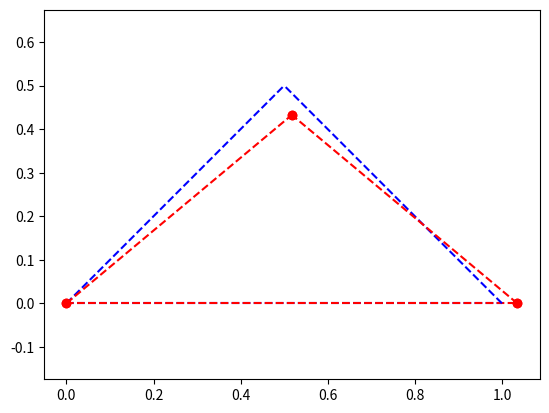

Source code (Python):
import matplotlib.pyplot as plt
import numpy as np
from scipy.sparse import dok_matrix
from scipy.sparse.linalg import spsolve


class Material:
    def __init__(self, young_modulus, poisson_ratio):
        self.e = young_modulus
        self.v = poisson_ratio
        pass

class Node:
    def __init__(self, id_no, coord_x, coord_y):
        self.id = id_no
        self.x = coord_x
        self.y = coord_y
        self.dof = [self.id * 2, self.id * 2 + 1]
        self.x_def = self.x
        self.y_def = self.y
        pass

class Element:
    def __init__(self, init_node, end_node, height, width, material):
        self.start = init_node
        self.end = end_node
        self.area = height * width
        self.e = material.e
        self.v = material.v
        self.inertia = (width * height ** 3) / 12
        self.length = ((self.start.x - self.end.x) ** 2 + 
                       (self.start.y - self.end.y) ** 2) ** (0.5)
        self.sin = (self.end.y - self.start.y) / self.length 
        self.cos = (self.end.x - self.start.x) / self.length
        self.k = self.e * self.area / self.length
        self.k_local = self.k * np.array([[self.cos ** 2, self.cos * self.sin, -self.cos ** 2, -self.cos * self.sin],
                                          [self.cos * self.sin, self.sin ** 2, -self.cos * self.sin, -self.sin ** 2],
                                          [-self.cos ** 2, -self.cos * self.sin, self.cos ** 2, self.cos * self.sin],
                                          [-self.cos * self.sin, -self.sin ** 2, self.cos * self.sin, self.sin ** 2]])
        self.dof = self.start.dof + self.end.dof
        pass

class TrussModel:
    def __init__(self):
        self.nodes = []
        self.elements = []
        self.fixed_dofs = []
        self.n_nodes = 0
        pass

    def add_node(self, node):
        self.nodes.append(node)
        pass

    def add_element(self, element):
        self.elements.append(element)
        pass

    def build_matrix(self):
        self.n_nodes = len(self.nodes)
        self.k_global = dok_matrix((2 * self.n_nodes, 2 * self.n_nodes))
        for element in self.elements:
            index = np.ix_(element.dof, element.dof)
            self.k_global[index] += element.k_local
        self.k_global = self.k_global.tocsr()
        self.f_global = np.zeros(2 * self.n_nodes)
        pass

    def apply_force(self, node_id, f_x, f_y):
        self.f_global[2 * node_id] += f_x
        self.f_global[2 * node_id + 1] += f_y
        pass

    def apply_constraint(self, node_id, isfixed_x, isfixed_y):
        if isfixed_x:
            self.fixed_dofs.append(2 * node_id)
        if isfixed_y:
            self.fixed_dofs.append(2 * node_id + 1)
        pass

    def solve(self):
        self.u_global = np.zeros(2 * self.n_nodes)
        free_dofs = [x for x in range(2 * self.n_nodes) if x not in self.fixed_dofs]
        k_free = self.k_global[np.ix_(free_dofs, free_dofs)]
        f_free = self.f_global[free_dofs]
        u_free = spsolve(k_free, f_free)
        self.u_global[free_dofs] = u_free
        for node in self.nodes:
            node.x_def += self.u_global[2 * node.id]
            node.y_def += self.u_global[2 * node.id + 1]
        pass

    def plot_truss(self):
        for element in self.elements:
            plt.plot([element.start.x, element.end.x], [element.start.y, element.end.y], linestyle = '--', color = 'blue')
            plt.plot([element.start.x_def, element.end.x_def], [element.start.y_def, element.end.y_def], linestyle = '--', marker='o', color = 'red')
        plt.axis('equal')
        plt.show()

node1 = Node(0, 0, 0)
node2 = Node(1, 1, 0)
node3 = Node(2, 0.5, 0.5)

steel = Material(7.1*(10**10), 0.33)

modelo_teste = TrussModel()
modelo_teste.add_node(node1)
modelo_teste.add_node(node2)
modelo_teste.add_node(node3)
modelo_teste.add_element(Element(node1, node2, 0.1, 0.1, steel))
modelo_teste.add_element(Element(node1, node3, 0.1, 0.1, steel))
modelo_teste.add_element(Element(node2, node3, 0.1, 0.1, steel))

modelo_teste.build_matrix()

modelo_teste.apply_constraint(0, True, True)
modelo_teste.apply_constraint(1, False, True)
modelo_teste.apply_force(2, 0, -5*(10**7))

modelo_teste.solve()
modelo_teste.plot_truss()
print(f"ux: {modelo_teste.u_global[4]}\nuy: {modelo_teste.u_global[5]}")
